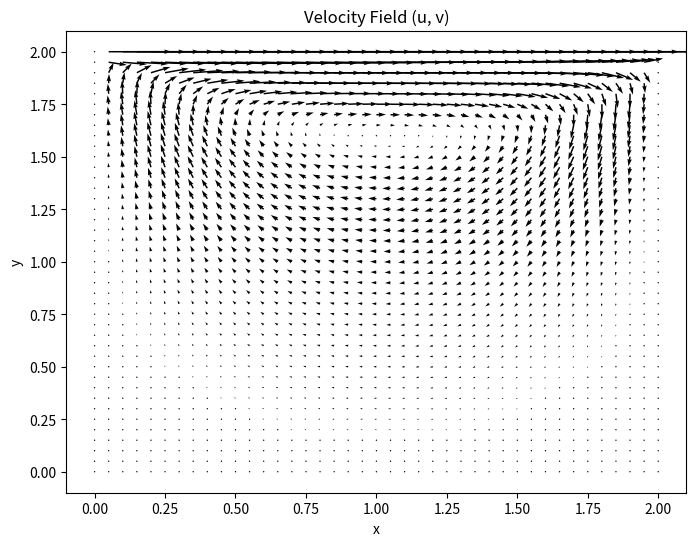
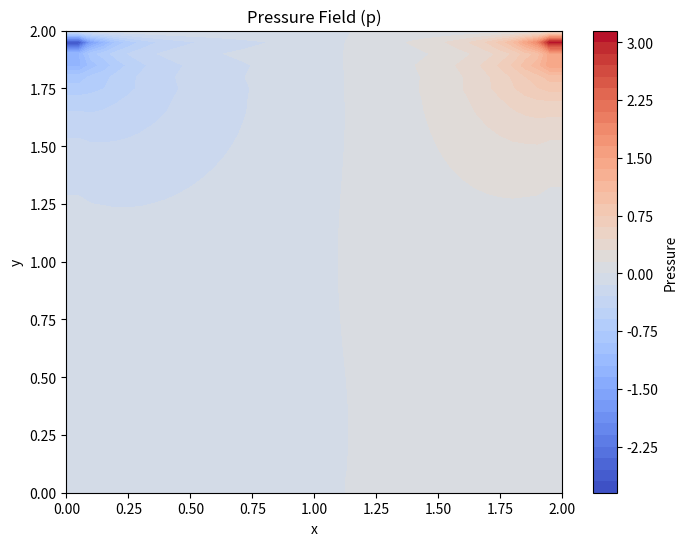

Source code (Python) for these figures, in order: (Note: this script raises an exception after producing the figures.)
import numpy as np
import matplotlib.pyplot as plt
import os
import json

# Domain and grid parameters
Lx, Ly = 2.0, 2.0  # Domain size
Nx, Ny = 41, 41    # Number of grid points
dx, dy = Lx / (Nx - 1), Ly / (Ny - 1)  # Grid spacing
dt = 0.001  # Time step size
nu = 0.1  # Kinematic viscosity
rho = 1.0  # Density

# Create grids
x = np.linspace(0, Lx, Nx)
y = np.linspace(0, Ly, Ny)
X, Y = np.meshgrid(x, y)

# Initialize fields
u = np.zeros((Ny, Nx))  # x-velocity
v = np.zeros((Ny, Nx))  # y-velocity
p = np.zeros((Ny, Nx))  # Pressure
b = np.zeros((Ny, Nx))  # RHS of Poisson equation

# Apply boundary conditions
def apply_boundary_conditions(u, v, p):
    # Lid-driven boundary (top wall, y = Ly)
    u[-1, :] = 1  # Moving lid velocity
    v[-1, :] = 0

    # No-slip conditions at other walls
    u[0, :] = 0   # Bottom wall
    v[0, :] = 0
    u[:, 0] = 0   # Left wall
    v[:, 0] = 0
    u[:, -1] = 0  # Right wall
    v[:, -1] = 0

    # Pressure boundary conditions (Neumann ∂p/∂y = 0 at y = 0)
    p[0, :] = p[1, :]
    p[-1, :] = 0  # Dirichlet p = 0 at the lid
    p[:, 0] = p[:, 1]  # Neumann at x = 0
    p[:, -1] = p[:, -2]  # Neumann at x = Lx

# Poisson equation solver for pressure correction
def pressure_poisson(p, b, tol=1e-5, max_iter=500):
    pn = np.copy(p)
    for _ in range(max_iter):
        p[1:-1, 1:-1] = ((pn[1:-1, 2:] + pn[1:-1, :-2]) * dy**2 +
                         (pn[2:, 1:-1] + pn[:-2, 1:-1]) * dx**2 -
                         b[1:-1, 1:-1] * dx**2 * dy**2 / rho) / (2 * (dx**2 + dy**2))
        apply_boundary_conditions(u, v, p)
        if np.linalg.norm(p - pn, ord=2) < tol:
            break
        pn = np.copy(p)
    return p

# Time-stepping loop
num_steps = 500  # Number of time steps
for n in range(num_steps):
    un = np.copy(u)
    vn = np.copy(v)

    # Compute RHS of pressure equation (divergence of velocity)
    b[1:-1, 1:-1] = (rho * ((un[1:-1, 2:] - un[1:-1, :-2]) / (2 * dx) +
                            (vn[2:, 1:-1] - vn[:-2, 1:-1]) / (2 * dy)) / dt)

    # Solve Poisson equation for pressure correction
    p = pressure_poisson(p, b)

    # Update velocities using momentum equations
    u[1:-1, 1:-1] = (un[1:-1, 1:-1] - dt * (un[1:-1, 1:-1] * (un[1:-1, 2:] - un[1:-1, :-2]) / (2 * dx) +
                                            vn[1:-1, 1:-1] * (un[2:, 1:-1] - un[:-2, 1:-1]) / (2 * dy)) -
                     dt * (1 / rho) * (p[1:-1, 2:] - p[1:-1, :-2]) / (2 * dx) +
                     nu * dt * ((un[1:-1, 2:] - 2 * un[1:-1, 1:-1] + un[1:-1, :-2]) / dx**2 +
                                (un[2:, 1:-1] - 2 * un[1:-1, 1:-1] + un[:-2, 1:-1]) / dy**2))

    v[1:-1, 1:-1] = (vn[1:-1, 1:-1] - dt * (un[1:-1, 1:-1] * (vn[1:-1, 2:] - vn[1:-1, :-2]) / (2 * dx) +
                                            vn[1:-1, 1:-1] * (vn[2:, 1:-1] - vn[:-2, 1:-1]) / (2 * dy)) -
                     dt * (1 / rho) * (p[2:, 1:-1] - p[:-2, 1:-1]) / (2 * dy) +
                     nu * dt * ((vn[1:-1, 2:] - 2 * vn[1:-1, 1:-1] + vn[1:-1, :-2]) / dx**2 +
                                (vn[2:, 1:-1] - 2 * vn[1:-1, 1:-1] + vn[:-2, 1:-1]) / dy**2))

    # Apply boundary conditions
    apply_boundary_conditions(u, v, p)

    # Print progress
    if n % 50 == 0:
        print(f"Step {n}/{num_steps} completed.")

# Visualization of velocity field
plt.figure(figsize=(8, 6))
plt.quiver(X, Y, u, v)
plt.title("Velocity Field (u, v)")
plt.xlabel("x")
plt.ylabel("y")
plt.show()

# Plot pressure field
plt.figure(figsize=(8, 6))
plt.contourf(X, Y, p, levels=50, cmap="coolwarm")
plt.colorbar(label="Pressure")
plt.title("Pressure Field (p)")
plt.xlabel("x")
plt.ylabel("y")
plt.show()

# Identify the filename of the running script
script_filename = os.path.basename(__file__)

# Define the JSON file
json_filename = "/opt/CFD-Benchmark/data/output_generate.json"

# Load existing JSON data if the file exists
if os.path.exists(json_filename):
    with open(json_filename, "r") as file:
        try:
            data = json.load(file)
        except json.JSONDecodeError:
            data = {}  # Handle empty or corrupted file
else:
    data = {}

# Save filename and output array in a structured format
data[script_filename] = {
    "filename": script_filename,
    "p": p.tolist(),
    "u": u.tolist(),
    "v": v.tolist()
}

# Save the updated JSON data
with open(json_filename, "w") as file:
    json.dump(data, file, indent=4)

print(f"Saved output of {script_filename} to {json_filename}")

    
